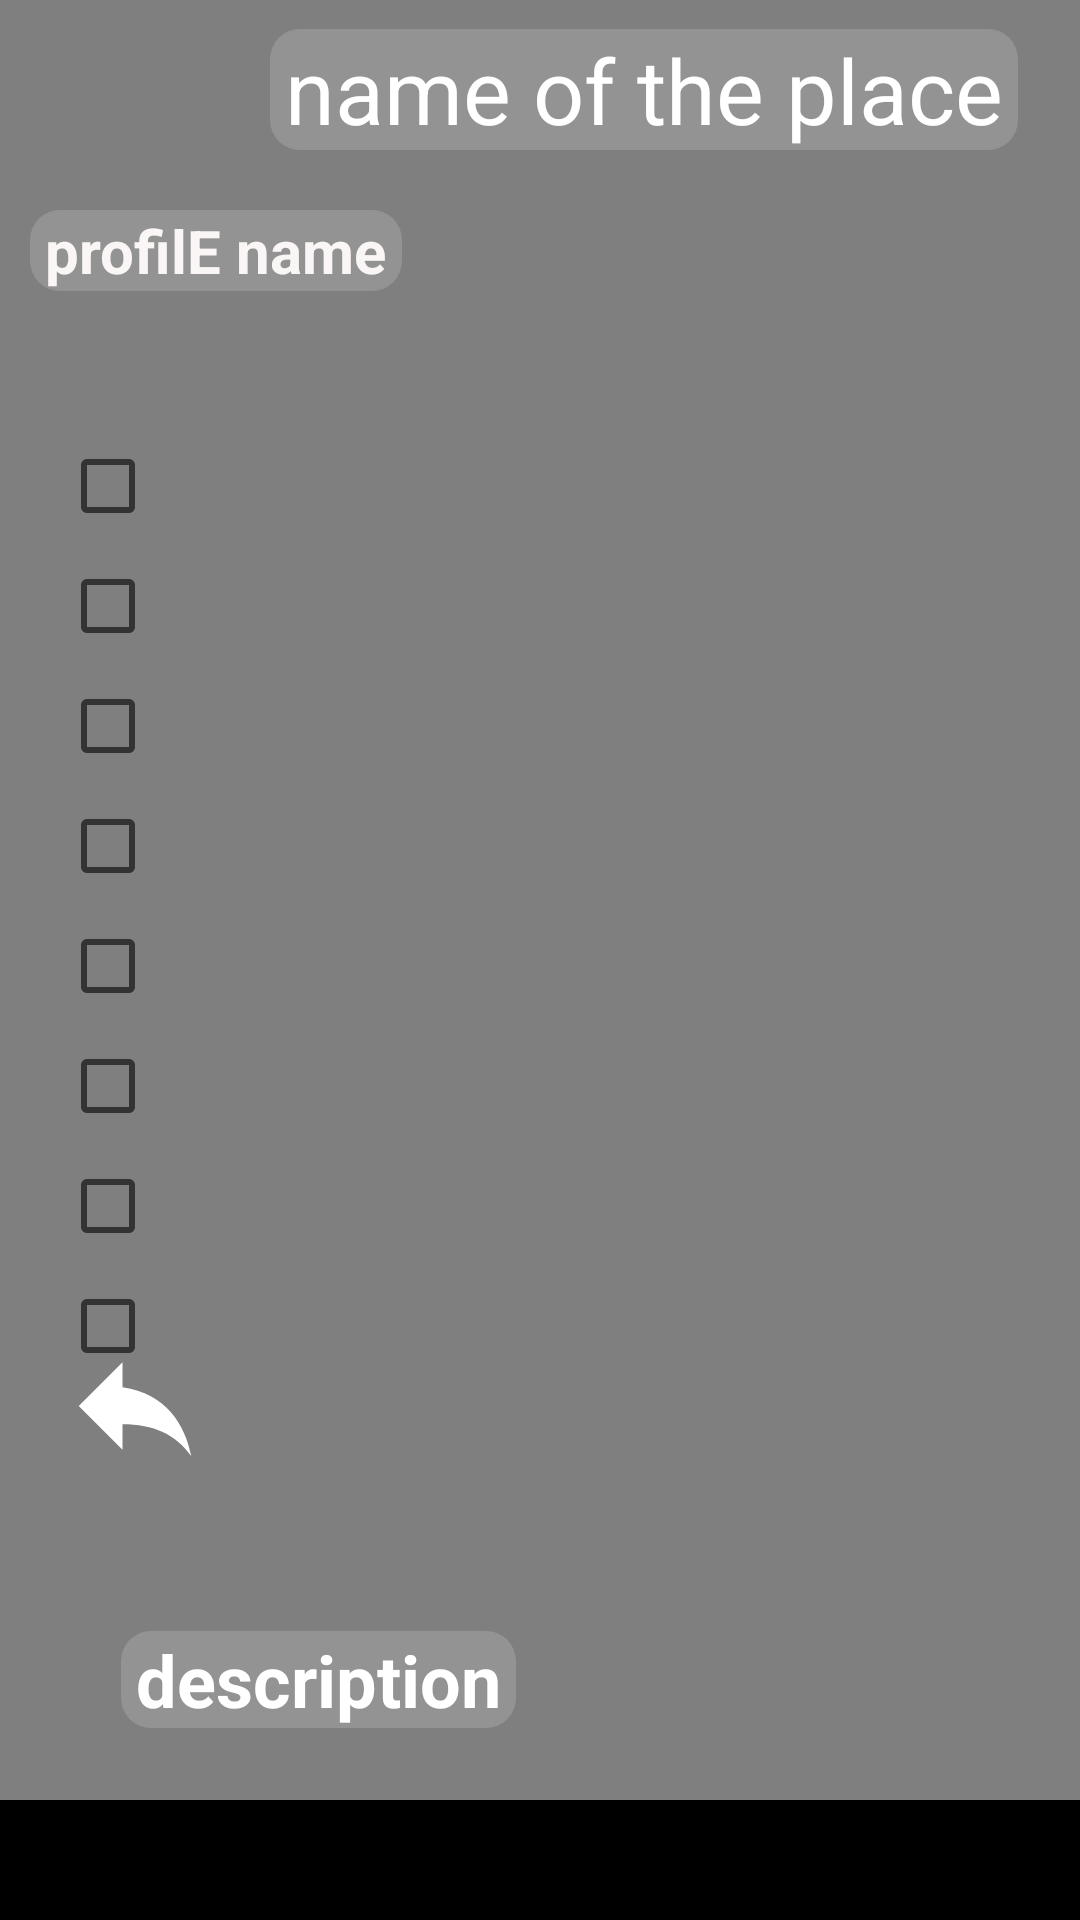

Produce the Android XML layout that renders to this screen, including the resource entries it uses.
<!-- AndroidManifest.xml: application theme Theme.OkTravelApplictaion -->
<!-- res/layout/fragment_post_details.xml -->
<?xml version="1.0" encoding="utf-8"?>
<androidx.constraintlayout.widget.ConstraintLayout xmlns:android="http://schemas.android.com/apk/res/android"
    xmlns:app="http://schemas.android.com/apk/res-auto"
    xmlns:tools="http://schemas.android.com/tools"
    android:layout_width="match_parent"
    android:layout_height="match_parent"
    android:background="@color/black">

    <VideoView
        android:id="@+id/test_to_like_post_details_btn"
        android:layout_width="0dp"
        android:layout_height="0dp"
        android:layout_marginBottom="40dp"
        app:layout_constraintBottom_toBottomOf="parent"
        app:layout_constraintEnd_toEndOf="parent"
        app:layout_constraintHorizontal_bias="1.0"
        app:layout_constraintStart_toStartOf="parent"
        app:layout_constraintTop_toTopOf="parent"
        app:layout_constraintVertical_bias="0.0" />

    <CheckBox
        android:id="@+id/category_8_postDetails_cb"
        android:layout_width="wrap_content"
        android:layout_height="30dp"
        android:layout_marginTop="10dp"
        android:textColor="#FFFFFF"
        android:textSize="16sp"
        app:layout_constraintStart_toStartOf="@+id/category_7_postDetails_cb"
        app:layout_constraintTop_toBottomOf="@+id/category_7_postDetails_cb" />

    <TextView
        android:id="@+id/post_details_title_tv"
        android:layout_width="wrap_content"
        android:layout_height="wrap_content"
        android:layout_marginStart="30dp"
        android:layout_marginBottom="20dp"
        android:background="@drawable/background_text_to_post"
        android:paddingLeft="5dp"
        android:paddingRight="5dp"
        android:text="name of the place"
        android:textColor="#FFFFFF"
        android:textSize="30sp"
        app:layout_constraintBottom_toTopOf="@+id/post_details_profileName_tv"
        app:layout_constraintStart_toEndOf="@+id/circleImageProfile_post_details"
        tools:ignore="UnknownId" />

    <com.google.android.material.imageview.ShapeableImageView
        android:id="@+id/circleImageProfile_post_details"
        android:layout_width="50dp"
        android:layout_height="50dp"
        android:layout_margin="10dp"

        android:layout_marginStart="40dp"
        android:layout_marginTop="40dp"
        android:clickable="true"
        android:scaleType="centerCrop"
        app:layout_constraintStart_toStartOf="parent"
        app:layout_constraintTop_toTopOf="@+id/test_to_like_post_details_btn"
        app:shapeAppearanceOverlay="@style/circle"
        app:srcCompat="@drawable/icon_profile_white" />

    <TextView
        android:id="@+id/post_details_profileName_tv"
        android:layout_width="wrap_content"
        android:layout_height="wrap_content"
        android:layout_marginTop="10dp"
        android:background="@drawable/background_text_to_post"
        android:paddingLeft="5dp"
        android:paddingRight="5dp"
        android:text="profilE name"
        android:textColor="#FAF6F6"
        android:textSize="20sp"
        android:textStyle="bold"
        app:layout_constraintStart_toStartOf="@+id/circleImageProfile_post_details"
        app:layout_constraintTop_toBottomOf="@+id/circleImageProfile_post_details" />

    <ImageButton
        android:id="@+id/post_details_location_btn"
        android:layout_width="wrap_content"
        android:layout_height="wrap_content"
        android:layout_marginStart="20dp"
        android:layout_marginBottom="30dp"
        android:background="#00FFFFFF"
        app:layout_constraintBottom_toTopOf="@+id/post_details_description_tv"
        app:layout_constraintStart_toStartOf="@+id/test_to_like_post_details_btn"
        app:srcCompat="@drawable/icon_location_new" />


    <TextView
        android:id="@+id/post_details_description_tv"
        android:layout_width="wrap_content"
        android:layout_height="wrap_content"
        android:layout_marginStart="20dp"
        android:layout_marginEnd="20dp"
        android:layout_marginBottom="24dp"
        android:background="@drawable/background_text_to_post"
        android:paddingLeft="5dp"
        android:paddingRight="5dp"
        android:text="description"
        android:textColor="#FFFFFF"
        android:textSize="24sp"
        android:textStyle="bold"
        app:layout_constraintBottom_toBottomOf="@+id/test_to_like_post_details_btn"
        app:layout_constraintEnd_toEndOf="parent"
        app:layout_constraintHorizontal_bias="0.108"
        app:layout_constraintStart_toStartOf="parent" />

    <ImageButton
        android:id="@+id/share_post_post_details_ibtn"
        android:layout_width="wrap_content"
        android:layout_height="wrap_content"
        android:layout_marginStart="20dp"
        android:layout_marginBottom="20dp"
        android:background="#00FFFFFF"
        app:layout_constraintBottom_toTopOf="@+id/post_details_location_btn"
        app:layout_constraintStart_toStartOf="@+id/test_to_like_post_details_btn"
        app:srcCompat="@drawable/icon_share_post" />

    <CheckBox
        android:id="@+id/category_1_postDetails_cb"
        android:layout_width="wrap_content"
        android:layout_height="30dp"
        android:layout_marginStart="20dp"
        android:layout_marginTop="50dp"
        android:textColor="#FFFFFF"
        android:textSize="16sp"
        app:layout_constraintStart_toStartOf="@+id/test_to_like_post_details_btn"
        app:layout_constraintTop_toBottomOf="@+id/post_details_profileName_tv" />

    <CheckBox
        android:id="@+id/category_2_postDetails_cb"
        android:layout_width="wrap_content"
        android:layout_height="30dp"
        android:layout_marginTop="10dp"
        android:textColor="#FFFFFF"
        android:textSize="16sp"
        app:layout_constraintStart_toStartOf="@+id/category_1_postDetails_cb"
        app:layout_constraintTop_toBottomOf="@+id/category_1_postDetails_cb" />

    <CheckBox
        android:id="@+id/category_5_postDetails_cb"
        android:layout_width="wrap_content"
        android:layout_height="30dp"
        android:layout_marginTop="10dp"
        android:textColor="#FFFFFF"
        android:textSize="16sp"
        app:layout_constraintStart_toStartOf="@+id/category_4_postDetails_cb"
        app:layout_constraintTop_toBottomOf="@+id/category_4_postDetails_cb" />

    <CheckBox
        android:id="@+id/category_6_postDetails_cb"
        android:layout_width="wrap_content"
        android:layout_height="30dp"
        android:layout_marginTop="10dp"
        android:textColor="#FFFFFF"
        android:textSize="16sp"
        app:layout_constraintStart_toStartOf="@+id/category_5_postDetails_cb"
        app:layout_constraintTop_toBottomOf="@+id/category_5_postDetails_cb" />

    <CheckBox
        android:id="@+id/category_7_postDetails_cb"
        android:layout_width="wrap_content"
        android:layout_height="30dp"
        android:layout_marginTop="10dp"
        android:textColor="#FFFFFF"
        android:textSize="16sp"
        app:layout_constraintStart_toStartOf="@+id/category_6_postDetails_cb"
        app:layout_constraintTop_toBottomOf="@+id/category_6_postDetails_cb" />

    <CheckBox
        android:id="@+id/category_3_postDetails_cb"
        android:layout_width="wrap_content"
        android:layout_height="30dp"
        android:layout_marginTop="10dp"
        android:textColor="#FFFFFF"
        android:textSize="16sp"
        app:layout_constraintStart_toStartOf="@+id/category_2_postDetails_cb"
        app:layout_constraintTop_toBottomOf="@+id/category_2_postDetails_cb" />

    <CheckBox
        android:id="@+id/category_4_postDetails_cb"
        android:layout_width="wrap_content"
        android:layout_height="30dp"
        android:layout_marginTop="10dp"
        android:textColor="#FFFFFF"
        android:textSize="16sp"
        app:layout_constraintStart_toStartOf="@+id/category_3_postDetails_cb"
        app:layout_constraintTop_toBottomOf="@+id/category_3_postDetails_cb" />


</androidx.constraintlayout.widget.ConstraintLayout>
<!-- resources referenced by this layout -->
<resources>
  <color name="black">#FF000000</color>
  <!-- drawable background_text_to_post (drawable-v24) -->
  <shape xmlns:android="http://schemas.android.com/apk/res/android">
  
  
      <solid android:color="#27FFFFFF" />
  
      <corners
          android:radius="1dp"
          android:topRightRadius="10dp"
          android:topLeftRadius="10dp"
          android:bottomLeftRadius="10dp"
          android:bottomRightRadius="10dp"
          android:background="#27FFFFFF"/>
  </shape>
  <!-- drawable icon_share_post (drawable) -->
  <vector android:autoMirrored="true" android:height="50dp"
      android:tint="#FFFFFF" android:viewportHeight="24"
      android:viewportWidth="24" android:width="50dp" xmlns:android="http://schemas.android.com/apk/res/android">
      <path android:fillColor="@android:color/white" android:pathData="M10,9V5l-7,7 7,7v-4.1c5,0 8.5,1.6 11,5.1 -1,-5 -4,-10 -11,-11z"/>
  </vector>
  <style name="circle">
          <item name="cornerSize">50%</item>
      </style>
  <style name="Theme.OkTravelApplictaion" parent="Theme.MaterialComponents.DayNight.DarkActionBar">
          
          <item name="colorPrimary">@color/purple_500</item>
          <item name="colorPrimaryVariant">@color/purple_700</item>
          <item name="colorOnPrimary">@color/white</item>
          
          <item name="colorSecondary">@color/teal_200</item>
          <item name="colorSecondaryVariant">@color/teal_700</item>
          <item name="colorOnSecondary">@color/black</item>
          
          <item name="android:statusBarColor" tools:targetApi="l">?attr/colorPrimaryVariant</item>
          
      </style>
  <color name="purple_500">#FF6200EE</color>
  <color name="purple_700">#000000</color>
  <color name="white">#FFFFFFFF</color>
  <color name="teal_200">#FF03DAC5</color>
  <color name="teal_700">#FF018786</color>
</resources>
